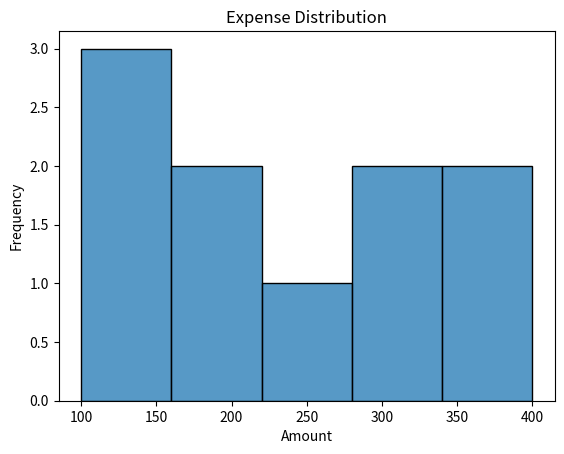

Generate this figure with matplotlib:
import seaborn as sns
import matplotlib.pyplot as plt

# Data
expenses = [100, 200, 150, 300, 250, 400, 350, 200, 150, 300]

# Histogram
sns.histplot(expenses, bins=5)

plt.title("Expense Distribution")
plt.xlabel("Amount")
plt.ylabel("Frequency")

plt.show()
